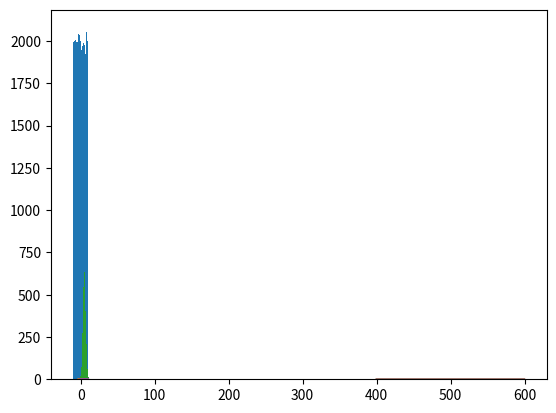

Generate this figure with matplotlib:

# coding: utf-8

# # Examples of Data Distributions

# ## Uniform Distribution

# In[1]:


get_ipython().magic('matplotlib inline')

import numpy as np
import matplotlib.pyplot as plt

values = np.random.uniform(-10.0, 10.0, 100000)
plt.hist(values, 50)
plt.show()


# ## Normal / Gaussian

# Visualize the probability density function:

# In[2]:


from scipy.stats import norm
import matplotlib.pyplot as plt

x = np.arange(-3, 3, 0.001)
plt.plot(x, norm.pdf(x))


# Generate some random numbers with a normal distribution. "mu" is the desired mean, "sigma" is the standard deviation:

# In[3]:


import numpy as np
import matplotlib.pyplot as plt

mu = 5.0
sigma = 2.0
values = np.random.normal(mu, sigma, 10000)
plt.hist(values, 50)
plt.show()


# ## Exponential PDF / "Power Law"

# In[4]:


from scipy.stats import expon
import matplotlib.pyplot as plt

x = np.arange(0, 10, 0.001)
plt.plot(x, expon.pdf(x))


# ## Binomial Probability Mass Function

# In[5]:


from scipy.stats import binom
import matplotlib.pyplot as plt

n, p = 10, 0.5
x = np.arange(0, 10, 0.001)
plt.plot(x, binom.pmf(x, n, p))


# ## Poisson Probability Mass Function

# Example: My website gets on average 500 visits per day. What's the odds of getting 550?

# In[6]:


from scipy.stats import poisson
import matplotlib.pyplot as plt

mu = 500
x = np.arange(400, 600, 0.5)
plt.plot(x, poisson.pmf(x, mu))


# ## Pop Quiz!

# What's the equivalent of a probability distribution function when using discrete instead of continuous data?
